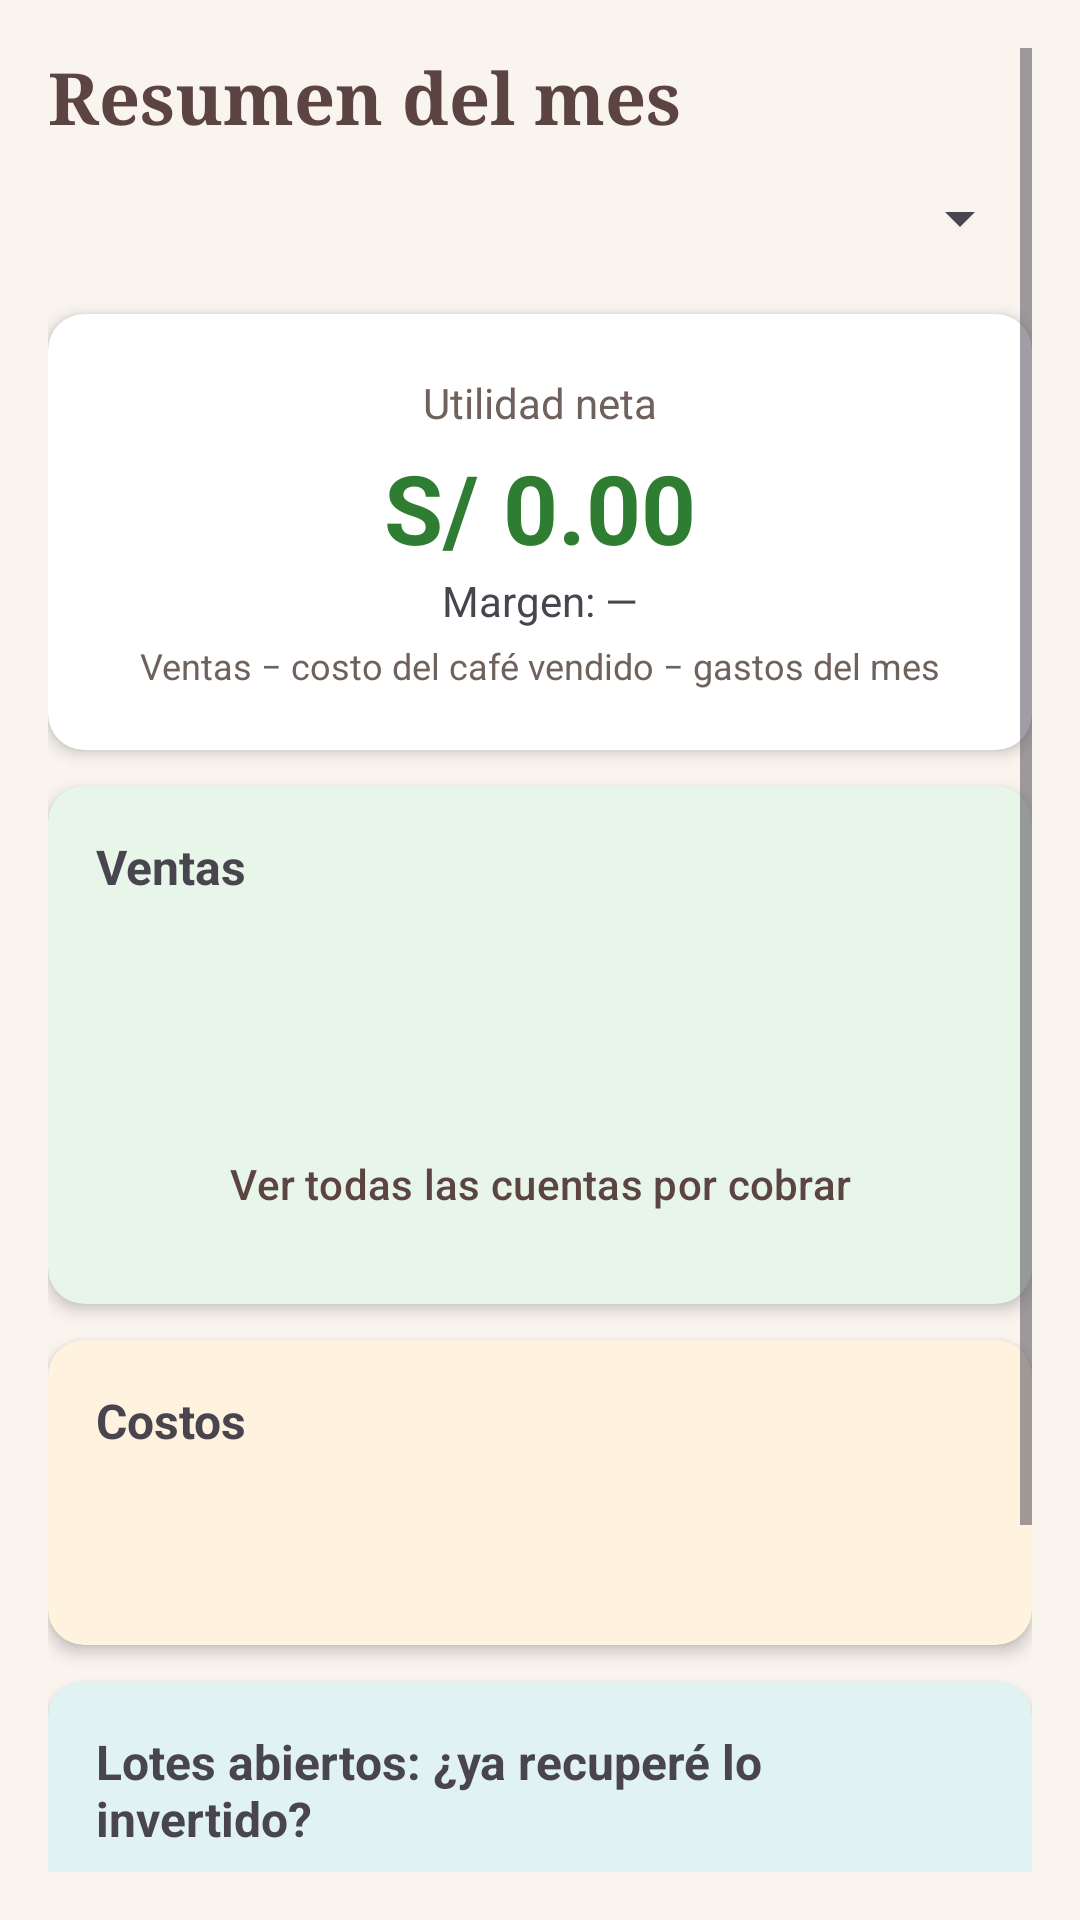

This screen was rendered from an Android layout file. Write that file and the resources it references.
<!-- AndroidManifest.xml: application theme Theme.CajaiCafeAdministracion -->
<!-- res/layout/fragment_inicio.xml -->
<?xml version="1.0" encoding="utf-8"?>
<ScrollView xmlns:android="http://schemas.android.com/apk/res/android"
    xmlns:card_view="http://schemas.android.com/apk/res-auto"
    android:layout_width="match_parent"
    android:layout_height="match_parent"
    android:background="@color/fondo"
    android:padding="16dp">

    <LinearLayout
        android:orientation="vertical"
        android:layout_width="match_parent"
        android:layout_height="wrap_content">

        
        <androidx.cardview.widget.CardView
            android:id="@+id/cardStockBajo"
            android:visibility="gone"
            android:layout_width="match_parent" android:layout_height="wrap_content"
            android:layout_marginBottom="12dp" android:backgroundTint="@color/tarjetaAviso"
            card_view:cardCornerRadius="12dp" card_view:cardElevation="3dp">
            <LinearLayout android:orientation="vertical" android:padding="16dp" android:layout_width="match_parent" android:layout_height="wrap_content">
                <TextView android:text="⚠ Stock bajo" android:textStyle="bold" android:textSize="16sp" android:textColor="@color/aviso" android:layout_marginBottom="4dp" android:layout_width="wrap_content" android:layout_height="wrap_content" />
                
                <LinearLayout android:id="@+id/contenedorAvisosStock" android:orientation="vertical" android:layout_width="match_parent" android:layout_height="wrap_content" />
                <TextView android:text="Registra el empacado en el detalle del lote, o abre otro costal." android:textSize="12sp" android:textColor="@color/textoSecundario" android:layout_marginTop="4dp" android:layout_width="wrap_content" android:layout_height="wrap_content" />
            </LinearLayout>
        </androidx.cardview.widget.CardView>

        <TextView
            android:text="Resumen del mes"
            android:fontFamily="serif" android:textSize="24sp"
            android:textStyle="bold"
            android:textColor="@color/textoMarca"
            android:layout_width="match_parent"
            android:layout_height="wrap_content" />

        <Spinner
            android:id="@+id/spinnerMes"
            android:minHeight="48dp"
            android:layout_marginBottom="8dp"
            android:layout_width="match_parent"
            android:layout_height="wrap_content" />

        
        <androidx.cardview.widget.CardView
            android:layout_width="match_parent" android:layout_height="wrap_content"
            android:layout_marginBottom="12dp" android:backgroundTint="@color/superficie"
            card_view:cardCornerRadius="12dp" card_view:cardElevation="3dp">
            <LinearLayout android:orientation="vertical" android:gravity="center" android:padding="20dp" android:layout_width="match_parent" android:layout_height="wrap_content">
                <TextView android:text="Utilidad neta" android:textSize="14sp" android:textColor="@color/textoSecundario" android:layout_width="wrap_content" android:layout_height="wrap_content" />
                <TextView android:id="@+id/tvUtilidad" android:text="S/ 0.00" android:textSize="32sp" android:textStyle="bold" android:textColor="@color/positivo" android:layout_marginTop="4dp" android:layout_width="wrap_content" android:layout_height="wrap_content" />
                <TextView android:id="@+id/tvMargen" android:text="Margen: —" android:textSize="14sp" android:layout_width="wrap_content" android:layout_height="wrap_content" />
                <TextView android:text="Ventas − costo del café vendido − gastos del mes" android:textSize="12sp" android:textColor="@color/textoSecundario" android:layout_marginTop="4dp" android:layout_width="wrap_content" android:layout_height="wrap_content" />
            </LinearLayout>
        </androidx.cardview.widget.CardView>

        
        <androidx.cardview.widget.CardView
            android:layout_width="match_parent" android:layout_height="wrap_content"
            android:layout_marginBottom="12dp" android:backgroundTint="@color/tarjetaVerde"
            card_view:cardCornerRadius="12dp" card_view:cardElevation="3dp">
            <LinearLayout android:orientation="vertical" android:padding="16dp" android:layout_width="match_parent" android:layout_height="wrap_content">
                <TextView android:text="Ventas" android:textStyle="bold" android:textSize="16sp" android:layout_marginBottom="6dp" android:layout_width="wrap_content" android:layout_height="wrap_content" />
                <TextView android:id="@+id/tvIngresos" android:text="" android:layout_width="wrap_content" android:layout_height="wrap_content" />
                <TextView android:id="@+id/tvCobrado" android:text="" android:layout_width="wrap_content" android:layout_height="wrap_content" />
                <TextView android:id="@+id/tvPorCobrar" android:text="" android:layout_width="wrap_content" android:layout_height="wrap_content" />
                <Button
                    android:id="@+id/btnCuentasPorCobrar"
                    style="?attr/materialButtonOutlinedStyle"
                    android:layout_width="match_parent"
                    android:layout_height="wrap_content"
                    android:layout_marginTop="8dp"
                    android:textColor="@color/textoMarca"
                    android:text="Ver todas las cuentas por cobrar" />
            </LinearLayout>
        </androidx.cardview.widget.CardView>

        
        <androidx.cardview.widget.CardView
            android:layout_width="match_parent" android:layout_height="wrap_content"
            android:layout_marginBottom="12dp" android:backgroundTint="@color/tarjetaNaranja"
            card_view:cardCornerRadius="12dp" card_view:cardElevation="3dp">
            <LinearLayout android:orientation="vertical" android:padding="16dp" android:layout_width="match_parent" android:layout_height="wrap_content">
                <TextView android:text="Costos" android:textStyle="bold" android:textSize="16sp" android:layout_marginBottom="6dp" android:layout_width="wrap_content" android:layout_height="wrap_content" />
                <TextView android:id="@+id/tvCostoVendido" android:text="" android:layout_width="wrap_content" android:layout_height="wrap_content" />
                <TextView android:id="@+id/tvSinCosto" android:text="" android:textSize="12sp" android:textColor="@color/textoSecundario" android:visibility="gone" android:layout_width="wrap_content" android:layout_height="wrap_content" />
                <TextView android:id="@+id/tvGastosMes" android:text="" android:layout_marginTop="4dp" android:layout_width="wrap_content" android:layout_height="wrap_content" />
            </LinearLayout>
        </androidx.cardview.widget.CardView>

        
        <androidx.cardview.widget.CardView
            android:layout_width="match_parent" android:layout_height="wrap_content"
            android:layout_marginBottom="24dp" android:backgroundTint="@color/tarjetaCeleste"
            card_view:cardCornerRadius="12dp" card_view:cardElevation="3dp">
            <LinearLayout android:orientation="vertical" android:padding="16dp" android:layout_width="match_parent" android:layout_height="wrap_content">
                <TextView android:text="Lotes abiertos: ¿ya recuperé lo invertido?" android:textStyle="bold" android:textSize="16sp" android:layout_marginBottom="6dp" android:layout_width="wrap_content" android:layout_height="wrap_content" />
                <TextView android:id="@+id/tvSinLotes" android:text="No hay lotes abiertos." android:textColor="@color/textoSecundario" android:visibility="gone" android:layout_width="wrap_content" android:layout_height="wrap_content" />
                
                <LinearLayout android:id="@+id/contenedorLotes" android:orientation="vertical" android:layout_width="match_parent" android:layout_height="wrap_content" />
                <TextView android:text="Lo invertido es el costeo del lote más los gastos registrados con ese lote; lo recuperado, todas sus ventas registradas." android:textSize="12sp" android:textColor="@color/textoSecundario" android:layout_marginTop="6dp" android:layout_width="wrap_content" android:layout_height="wrap_content" />
                <TextView android:id="@+id/tvUmbralesStock" android:text="" android:layout_marginTop="10dp" android:layout_width="wrap_content" android:layout_height="wrap_content" />
                <Button
                    android:id="@+id/btnUmbralStock"
                    style="?attr/materialButtonOutlinedStyle"
                    android:layout_width="match_parent"
                    android:layout_height="wrap_content"
                    android:textColor="@color/textoMarca"
                    android:text="Cambiar aviso de stock bajo" />
            </LinearLayout>
        </androidx.cardview.widget.CardView>

    </LinearLayout>
</ScrollView>
<!-- resources referenced by this layout -->
<resources>
  <color name="aviso">#E65100</color>
  <color name="fondo">#F9F4EE</color>
  <color name="positivo">#2E7D32</color>
  <color name="superficie">#FFFFFF</color>
  <color name="tarjetaAviso">#FFE0B2</color>
  <color name="tarjetaCeleste">#E0F2F1</color>
  <color name="tarjetaNaranja">#FFF3E0</color>
  <color name="tarjetaVerde">#E8F5E9</color>
  <color name="textoMarca">#5B4442</color>
  <color name="textoSecundario">#6F625C</color>
  <style name="Theme.CajaiCafeAdministracion" parent="Base.Theme.CajaiCafeAdministracion" />
  <style name="Base.Theme.CajaiCafeAdministracion" parent="Theme.Material3.DayNight.NoActionBar">
          <item name="colorPrimary">@color/marcaPrimario</item>
          <item name="colorOnPrimary">@color/marcaSobrePrimario</item>
          <item name="colorPrimaryContainer">@color/marcaContenedor</item>
          <item name="colorOnPrimaryContainer">@color/marcaSobreContenedor</item>
          <item name="colorSecondary">@color/marcaSecundario</item>
          <item name="colorOnSecondary">@color/marcaSobrePrimario</item>
          
          <item name="colorSecondaryContainer">@color/marcaContenedor</item>
          <item name="colorOnSecondaryContainer">@color/marcaSobreContenedor</item>
          <item name="colorTertiary">@color/positivo</item>
          <item name="android:colorBackground">@color/fondo</item>
          <item name="colorOnBackground">@color/texto</item>
          <item name="colorSurface">@color/superficie</item>
          <item name="colorOnSurface">@color/texto</item>
          <item name="colorOnSurfaceVariant">@color/textoSecundario</item>
          <item name="colorOutline">@color/borde</item>
          
          <item name="android:statusBarColor">@color/cafeProfundo</item>
          <item name="android:navigationBarColor">@color/cafeProfundo</item>
          <item name="android:windowLightStatusBar">false</item>
      </style>
  <color name="marcaPrimario">#6D4C41</color>
  <color name="marcaSobrePrimario">#FFFFFF</color>
  <color name="marcaContenedor">#F3E3D8</color>
  <color name="marcaSobreContenedor">#2B1F1D</color>
  <color name="marcaSecundario">#8D6E63</color>
  <color name="texto">#2B1F1D</color>
  <color name="borde">#D7CCC8</color>
  <color name="cafeProfundo">#3E2723</color>
</resources>
